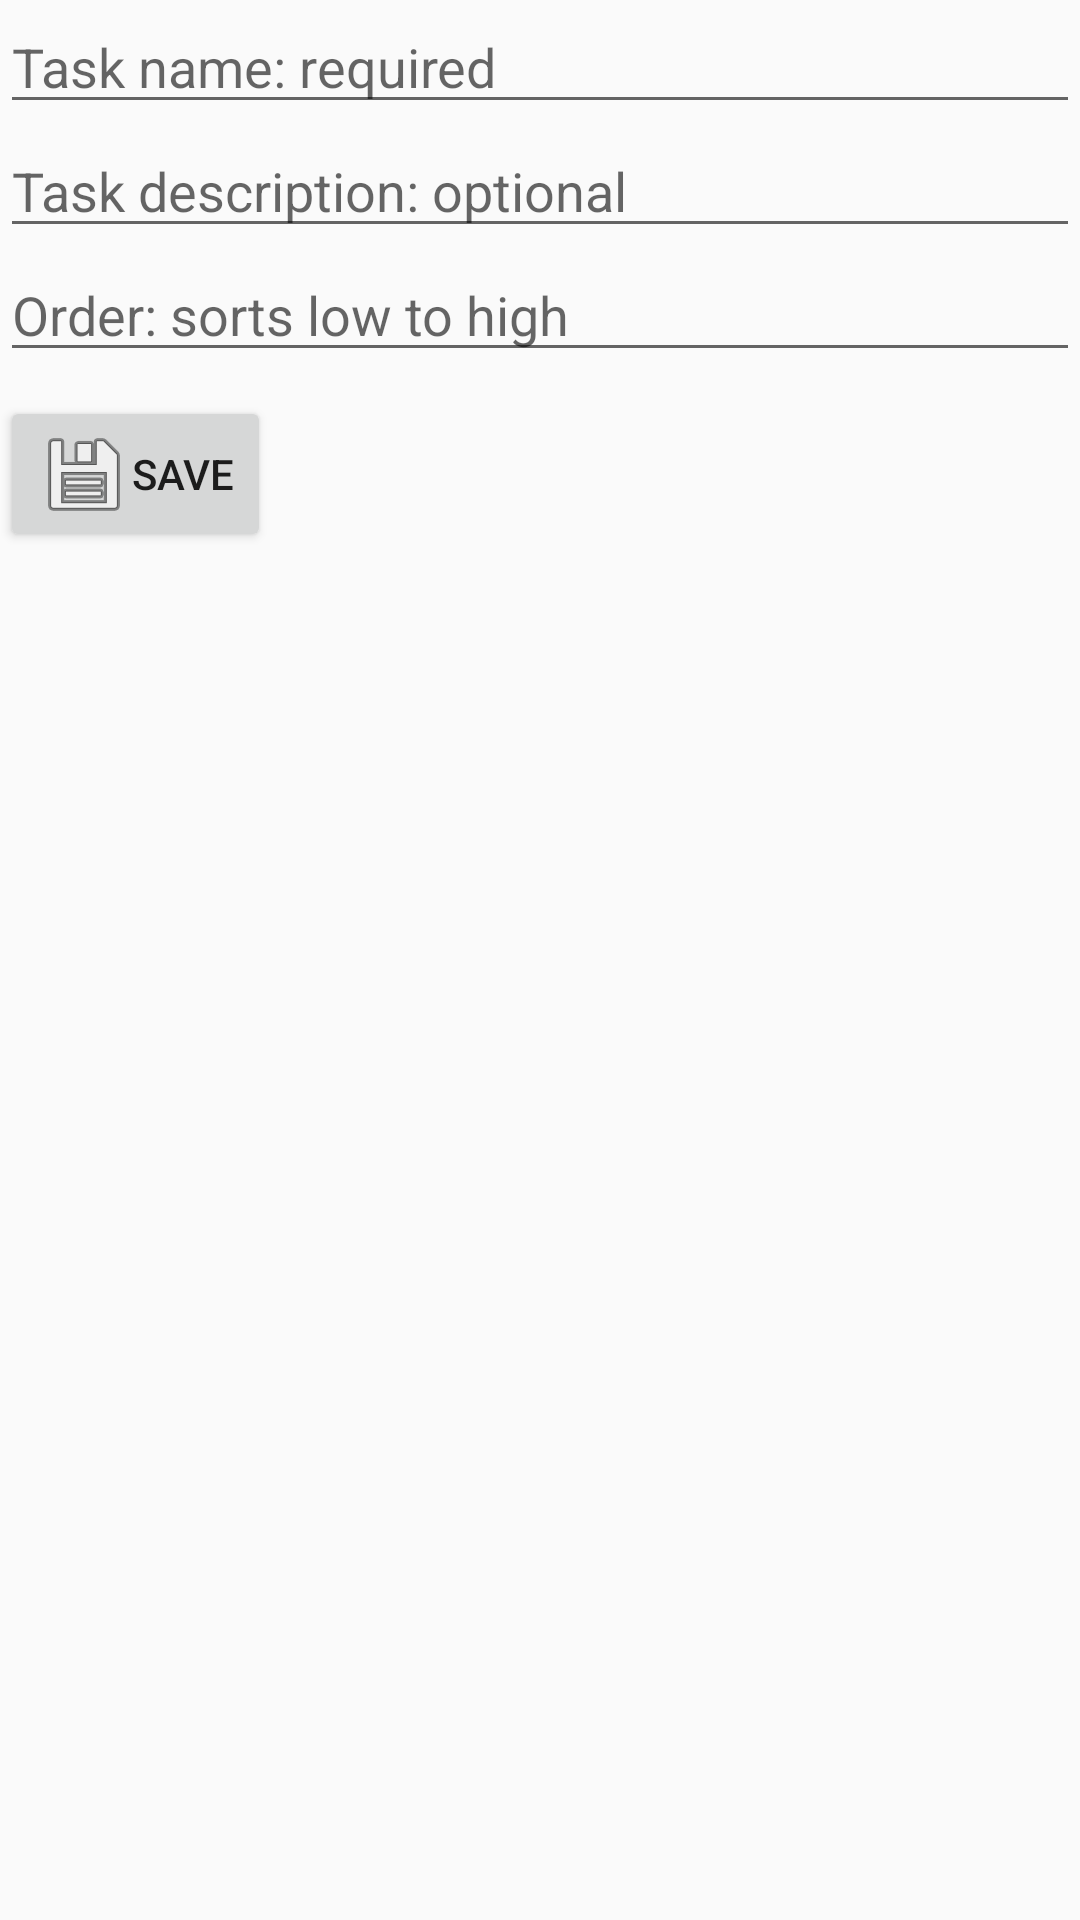

The Android layout XML behind this screen, and the referenced resources:
<!-- AndroidManifest.xml: application theme AppTheme -->
<!-- res/layout/fragment_add_edit.xml -->
<?xml version="1.0" encoding="utf-8"?>
<LinearLayout xmlns:android="http://schemas.android.com/apk/res/android"
    android:layout_width="match_parent"
    android:layout_height="match_parent"
    android:orientation="vertical">

    <EditText
        android:id="@+id/addedit_name"
        android:layout_width="match_parent"
        android:layout_height="wrap_content"
        android:ems="10"
        android:hint="@string/addedit_name_hint"
        android:inputType="textNoSuggestions"
        android:maxLength="64"
        android:autofillHints="" />

    <EditText
        android:id="@+id/addedit_description"
        android:layout_width="match_parent"
        android:layout_height="wrap_content"
        android:ems="10"
        android:hint="@string/addedit_description_hint"
        android:inputType="textMultiLine"
        android:maxLength="256"
        android:autofillHints="" />

    <EditText
        android:id="@+id/addedit_sortorder"
        android:layout_width="match_parent"
        android:layout_height="wrap_content"
        android:ems="10"
        android:hint="@string/addedit_sort_hint"
        android:inputType="number"
        android:maxLength="9"
        android:autofillHints="" />

    <Button
        android:id="@+id/addedit_save"
        android:layout_width="wrap_content"
        android:layout_height="wrap_content"
        android:layout_marginTop="8dp"
        android:drawableStart="@android:drawable/ic_menu_save"
        android:text="@string/addedit_save_text" />

</LinearLayout>
<!-- resources referenced by this layout -->
<resources>
  <string name="addedit_description_hint">Task description: optional</string>
  <string name="addedit_name_hint">Task name: required</string>
  <string name="addedit_save_text">Save</string>
  <string name="addedit_sort_hint">Order:  sorts low to high</string>
  <style name="AppTheme" parent="Theme.AppCompat.Light.DarkActionBar">
          
          <item name="colorPrimary">@color/colorPrimary</item>
          <item name="colorPrimaryDark">@color/colorPrimaryDark</item>
          <item name="colorAccent">@color/colorAccent</item>
      </style>
  <!-- not gathered from this repository: default colours our renderer supplied (Android Studio template values) -->
  <color name="colorPrimary">#FF6200EE</color>
  <color name="colorPrimaryDark">#FF3700B3</color>
  <color name="colorAccent">#FF03DAC5</color>
</resources>
